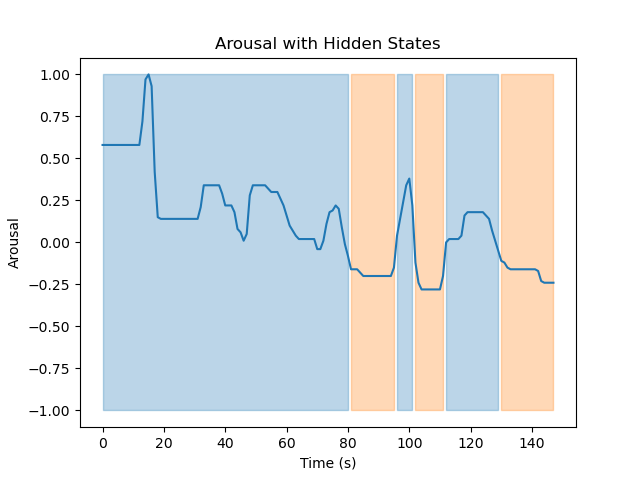

The table this chart was drawn from, first rows:
Hidden State	Mean	Variance
1	0.2395	0.0495
2	-0.1971	0.002702
